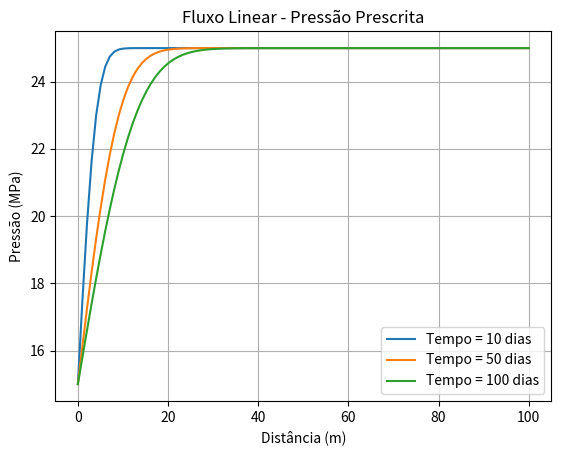

Write the Python code that produced this figure.
import numpy as np
import matplotlib.pyplot as plt

#Dados
k = 1*(10**(-13)) #permeabilidade
phi = 0.2 #porosidade
mu = 1*(10**(-3)) #viscosidade 
ct = 1*(10**(-9)) #compressibilidade total
L_reservatorio = 100 #comprimento
pw = 15*(10**6) #pressão poço
pe = 25*(10**6) #pressão externa

dh = k / (phi * mu * ct) #Difusividade Hidraulica

#Fazendo fluxo linear pressão
def linear_pressao_pressao(x, t, L, pw, pe, termos=100):
    soma = np.zeros_like(x)
    for n in range (1, termos + 1):
        exp = np.exp(-((n * np.pi / L)**2) *dh *t)
        seno = np.sin(n * np.pi * x / L)
        soma += (1/n) * exp * seno

    p = (pe - pw) * ((x/L) + (2 / np.pi) * soma) + pw
    return p

#Gráfico
x = np.linspace(0, L_reservatorio, 100)
t_dias = [10, 50, 100]
for t in t_dias:
    #t_segs = t * 86400 #passar para segundos por conta da difusividade hidráulica
    f = linear_pressao_pressao(x, t, L_reservatorio, pw, pe)
    p = f/(10**6) #conversão para MPa
    plt.plot(x, p, label=f"Tempo = {t} dias")

plt.title("Fluxo Linear - Pressão Prescrita")
plt.xlabel("Distância (m)")
plt.ylabel("Pressão (MPa)")
plt.legend()
plt.grid(True)
plt.show()
